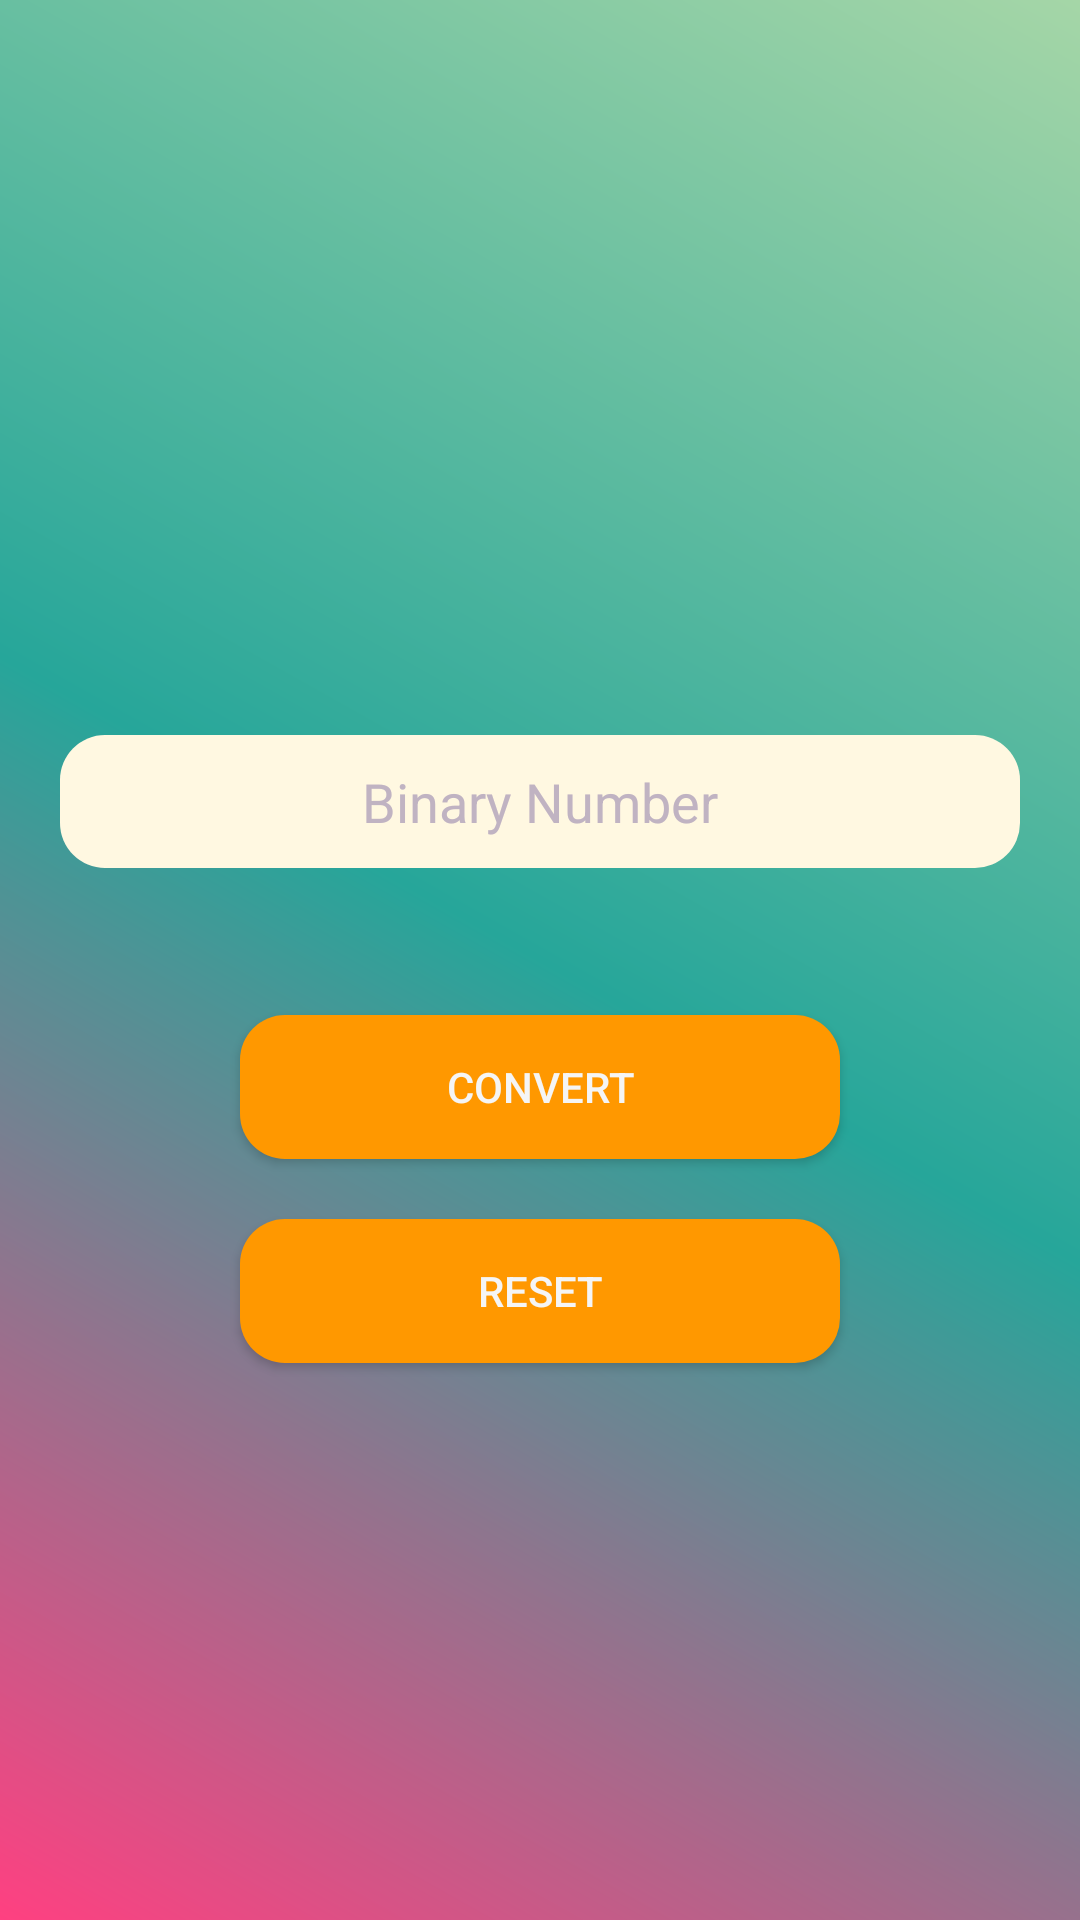

Produce the Android XML layout that renders to this screen, including the resource entries it uses.
<!-- AndroidManifest.xml: application theme Theme.BinaryConvertor -->
<!-- res/layout/fragment_binary_converter.xml -->
<?xml version="1.0" encoding="utf-8"?>
<FrameLayout xmlns:android="http://schemas.android.com/apk/res/android"
    xmlns:tools="http://schemas.android.com/tools"
    android:layout_width="match_parent"
    android:layout_height="match_parent"
    android:background="@drawable/gradient_binary_background"
    tools:context=".fragments.BinaryConverter">
<RelativeLayout
    android:layout_width="match_parent"
    android:layout_height="match_parent"
    android:layout_marginTop="150dp"
    android:layout_gravity="center_vertical|center_horizontal"
    >

 <EditText
     android:id="@+id/binaryNumberEditText"
     android:layout_width="400dp"
     android:layout_height="wrap_content"
     android:layout_gravity="center"
     android:layout_marginStart="20dp"
     android:layout_marginTop="20dp"
     android:layout_marginEnd="20dp"
     android:layout_marginBottom="20dp"
     android:digits="01"
     android:background="@drawable/rounded_edittext"
     android:gravity="center"
     android:hint="Binary Number"
     android:inputType="number"
     android:padding="10dp"
     android:textColor="#0086c3"
     android:textColorHint="#c0b3c2" />

 <TextView
     android:id="@+id/txtDecimal"
     android:layout_below="@id/binaryNumberEditText"
     android:layout_centerHorizontal="true"
     android:layout_width="wrap_content"
     android:layout_height="wrap_content"
     android:text=""></TextView>

 <androidx.appcompat.widget.AppCompatButton
     android:id="@+id/textButton"
     android:layout_width="200dp"
     android:layout_height="wrap_content"
     android:layout_below="@id/txtDecimal"
     android:layout_centerHorizontal="true"
     android:layout_marginTop="10dp"
     android:textColor="#f5f5f5"
     android:background="@drawable/button_corner"
     android:text="Convert" />

 <androidx.appcompat.widget.AppCompatButton
     android:id="@+id/textButtonReset"
     android:layout_width="200dp"
     android:layout_height="wrap_content"
     android:layout_below="@id/textButton"
     android:layout_centerHorizontal="true"
     android:layout_marginTop="20dp"
     android:textColor="#f5f5f5"
     android:background="@drawable/button_corner"
     android:text="Reset" />




</RelativeLayout>


</FrameLayout>
<!-- resources referenced by this layout -->
<resources>
  <!-- drawable button_corner (drawable) -->
  <?xml version="1.0" encoding="utf-8"?>
  <shape xmlns:android="http://schemas.android.com/apk/res/android"
      android:shape="rectangle"
      android:padding="10dp">
  
      <solid android:color="#ff9800" />
      <corners
          android:bottomRightRadius="15dp"
          android:bottomLeftRadius="15dp"
          android:topLeftRadius="15dp"
          android:topRightRadius="15dp" />
  </shape>
  <!-- drawable gradient_binary_background (drawable) -->
  <?xml version="1.0" encoding="utf-8"?>
  <shape xmlns:android="http://schemas.android.com/apk/res/android">
      <gradient
          android:type="linear"
          android:angle="45"
          android:startColor="#ff4081"
          android:centerColor="#26a69a"
          android:endColor="#a5d6a7" />
  </shape>
  <!-- drawable rounded_edittext (drawable) -->
  <?xml version="1.0" encoding="utf-8"?>
  <shape xmlns:android="http://schemas.android.com/apk/res/android"
      android:shape="rectangle"
      android:padding="10dp">
  
      <solid android:color="#fff8e1" />
      <corners
          android:bottomRightRadius="15dp"
          android:bottomLeftRadius="15dp"
          android:topLeftRadius="15dp"
          android:topRightRadius="15dp" />
  </shape>
  <style name="Theme.BinaryConvertor" parent="Theme.MaterialComponents.Light.NoActionBar">
          
          <item name="colorPrimary">@color/purple_500</item>
          <item name="colorPrimaryVariant">@color/purple_700</item>
          <item name="colorOnPrimary">@color/white</item>
          
          <item name="colorSecondary">@color/teal_200</item>
          <item name="colorSecondaryVariant">@color/teal_700</item>
          <item name="colorOnSecondary">@color/black</item>
          
          <item name="android:statusBarColor" tools:targetApi="l">?attr/colorPrimaryVariant</item>
          
      </style>
  <!-- not gathered from this repository: default colours our renderer supplied (Android Studio template values) -->
  <color name="purple_500">#FF6200EE</color>
  <color name="purple_700">#FF3700B3</color>
  <color name="teal_200">#FF03DAC5</color>
  <color name="teal_700">#FF018786</color>
  <color name="black">#FF000000</color>
  <color name="white">#FFFFFFFF</color>
</resources>
